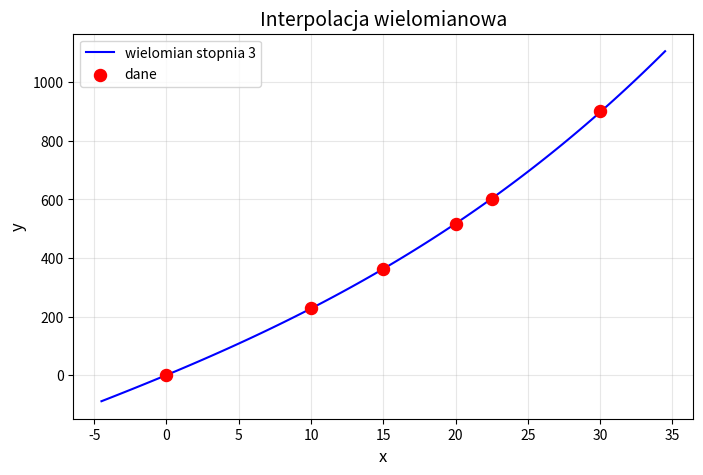

Here is the Python script that generated this plot:
import numpy as np
import matplotlib.pyplot as plt


def divided_differences(x, y, n):
    """
    pl. różnice dzielone
    Compute the divided differences table for Newton interpolation.

    Args:
        x: List of x-coordinates (nodes).
        y: List of y-coordinates (function values at nodes).

    Returns:
        A list containing the coefficients for the Newton polynomial.
    """
    coef = y[:n+1].copy()  # Initial coefficients are the y-values

    for j in range(1, n+1):
        for i in range(n, j-1, -1):
            coef[i] = (coef[i] - coef[i-1]) / (x[i] - x[i-j])

    return coef


def newton_interpolation(x_data, y_data, x_eval):
    """
    Evaluate the Newton interpolating polynomial at a given point x_eval.

    Args:
        x_data: List of x-coordinates (nodes).
        y_data: List of y-coordinates (function values at nodes).
        x_eval: The point at which to evaluate the polynomial.

    Returns:
        The interpolated value at x_eval.
    """
    coef = divided_differences(x_data, y_data)
    n = len(x_data)
    result = coef[-1]  # Start with the highest-order coefficient

    for i in range(n-2, -1, -1):
        result = result * (x_eval - x_data[i]) + coef[i]

    return result


def collect_and_validate_input():
    # zakładany rząd interpolowanej funkcji
    while True:
        try:
            polynomial_degree = int(input('Podaj rząd funkcji: '))
            if polynomial_degree > 0:  # valid
                break
            else:
                print('Rząd funkcji musi być większy od zera!')
        except ValueError:
            print('Podana wartość musi być liczbą całkowitą!')

    # ilość punktów interpolacji
    while True:
        try:
            point_count = int(input('Podaj ilość punktów: '))
            if point_count > 0:  # valid
                break
            else:
                print('Ilość punktów musi być większa od zera!')
        except ValueError:
            print('Podana wartość musi być liczbą całkowitą!')

    # zestaw punktów (x, y).
    x_points = []
    y_points = []
    for i in range(1, point_count + 1):
        while True:
            try:
                x, y = input(f'Podaj punkt {i}/{point_count}: ').split()
                x_points.append(float(x))
                y_points.append(float(y))
                break  # valid
            except ValueError:
                 print('Błąd: Wprowadź dwie liczby oddzielone spacją (np. "2.5 3.7")')

    return polynomial_degree, x_points, y_points


def example_input():
    polynomial_degree = 3
    x_points = [0, 10, 15, 20, 22.5, 30]
    y_points = [0, 227.4, 362.8, 517.35, 602.97, 901.67]
    return polynomial_degree, x_points, y_points


def main():
    polynomial_degree, x_points, y_points = example_input()

    coefficients = divided_differences(x_points, y_points, polynomial_degree)
    print(f'coefficients = {coefficients}')

    # Plotting
    x_linspace = np.linspace(
        x_points[0] - 0.15 * (x_points[-1] - x_points[0]),
        x_points[-1] + 0.15 * (x_points[-1] - x_points[0]),
        100
    )

    def func(coefficients, x_points, R):
        val = 0
        for i in range(0, len(coefficients)):
            product = 1
            for j in range(0, i):
                product *= (R - x_points[j])

            val += coefficients[i] * product

        return val


    y1 = lambda x: func(coefficients, x_points, x)

    print(f'wartość dla t1=45s:  {y1(45):.2f}')
    print(f'wartość dla t2=60s:  {y1(60):.2f}')
    print(f'wartość dla t3=90s:  {y1(90):.2f}')

    y = y1(x_linspace)
    # Create the plot
    plt.figure(figsize=(8, 5))
    plt.plot(x_linspace, y, label=f"wielomian stopnia {polynomial_degree}", color="blue")
    plt.scatter(x_points, y_points, color="red", s=75, label="dane", zorder=5)  # Red points

    # Add labels and legend
    plt.title(f'Interpolacja wielomianowa', fontsize=14)
    plt.xlabel("x", fontsize=12)
    plt.ylabel("y", fontsize=12)
    plt.grid(alpha=0.3)
    plt.legend()

    # Show the plot
    plt.show()


if __name__ == '__main__':
    main()
